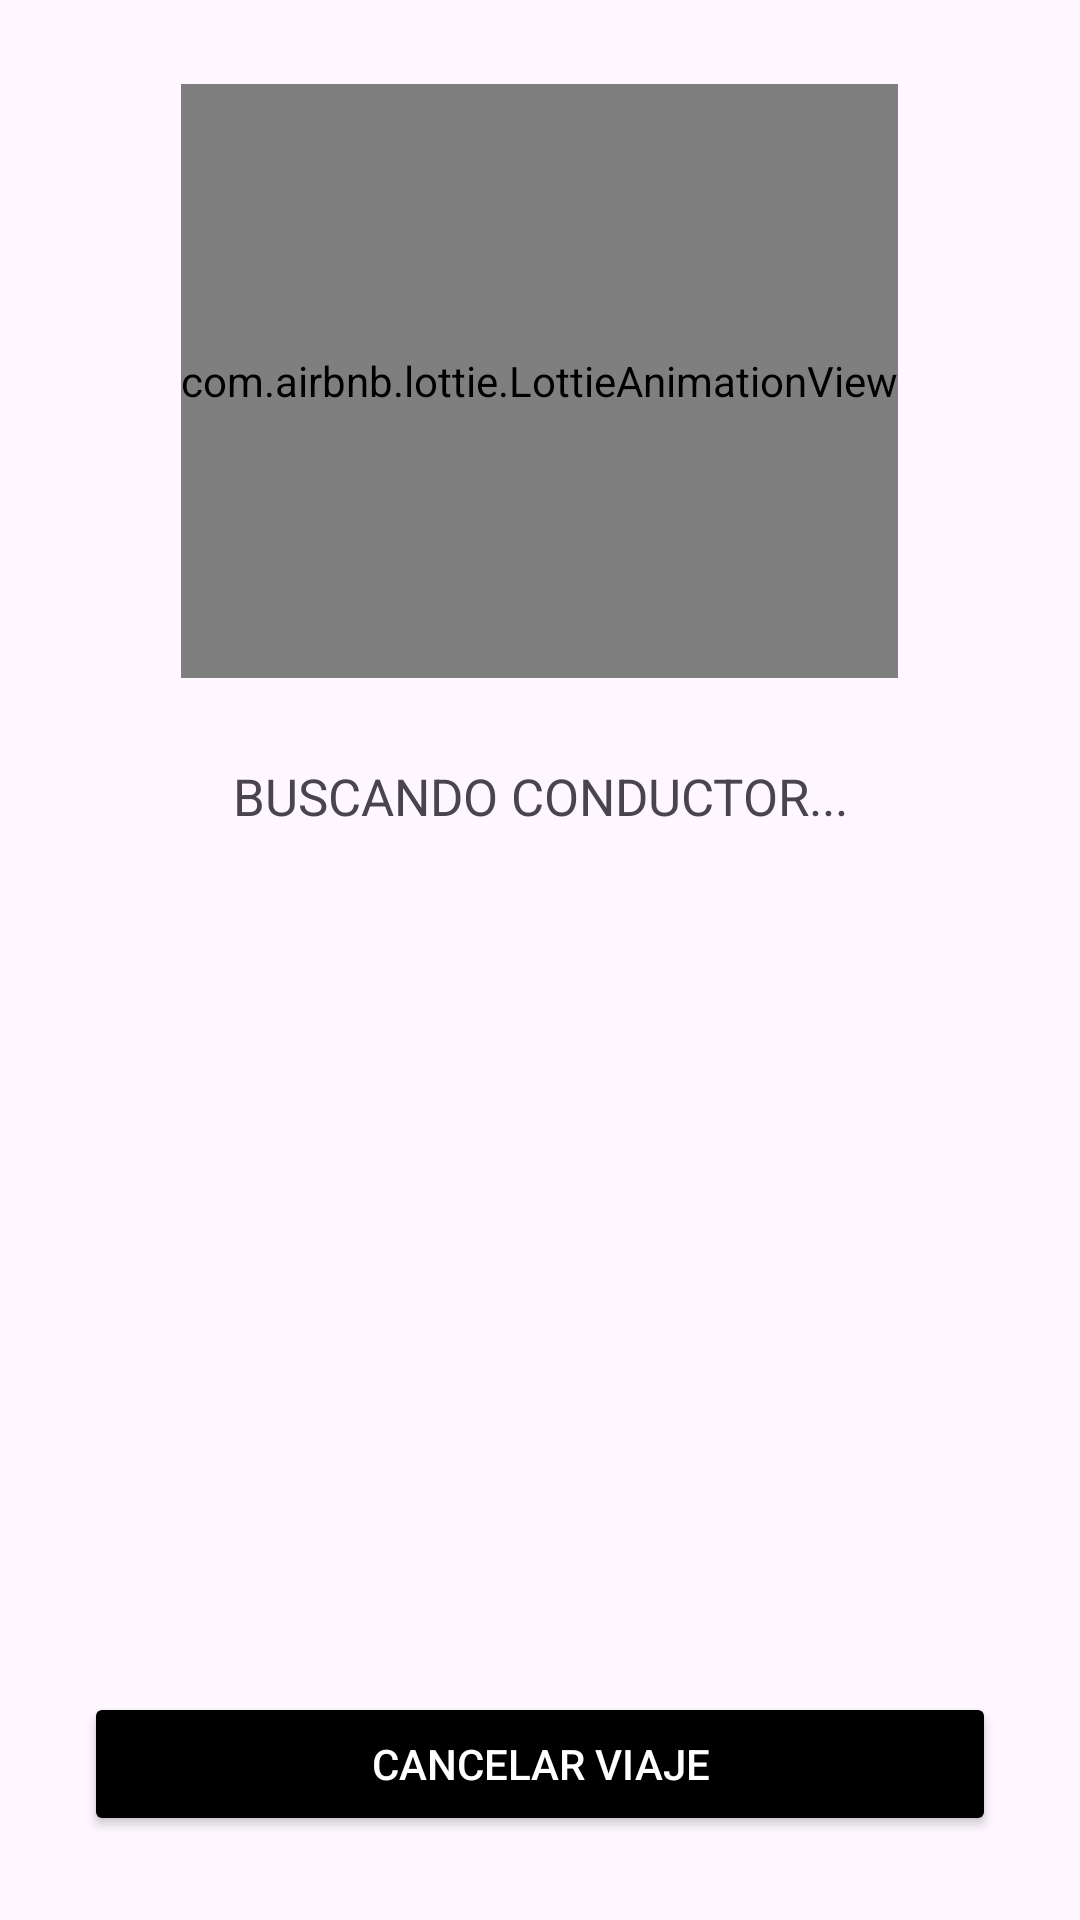

This screen was rendered from an Android layout file. Write that file and the resources it references.
<!-- AndroidManifest.xml: application theme Theme.BuscadorTaxis -->
<!-- res/layout/activity_pedir_conductor.xml -->
<?xml version="1.0" encoding="utf-8"?>
<androidx.coordinatorlayout.widget.CoordinatorLayout xmlns:android="http://schemas.android.com/apk/res/android"
    xmlns:app="http://schemas.android.com/apk/res-auto"
    xmlns:tools="http://schemas.android.com/tools"
    android:layout_width="match_parent"
    android:layout_height="match_parent"
    android:fitsSystemWindows="true"
    tools:context=".PedirConductor">
    
    <LinearLayout
        android:layout_width="match_parent"
        android:layout_height="match_parent"
        android:orientation="vertical">

        <com.airbnb.lottie.LottieAnimationView
            android:id="@+id/animation"
            android:layout_width="wrap_content"
            android:layout_height="198dp"
            app:lottie_imageAssetsFolder="assets"
            app:lottie_fileName="animation_buscar.json"
            android:layout_gravity="center"
            app:lottie_loop="true"
            android:scaleType="centerCrop"
            app:lottie_autoPlay="true"
            android:layout_margin="28dp"
            >

        </com.airbnb.lottie.LottieAnimationView>


        <TextView
            android:id="@+id/textViewBuscandoConductor"
            android:layout_width="match_parent"
            android:layout_height="wrap_content"
            android:textAlignment="center"
            android:text="BUSCANDO CONDUCTOR..."
            android:textSize="17sp"
            >

        </TextView>
        
        <LinearLayout
            android:layout_width="match_parent"
            android:layout_height="0dp"
            android:orientation="vertical"
            android:layout_weight="1"
            android:gravity="bottom"
            >


            <Button
                android:id="@+id/btnCancelarPedido"
                android:layout_width="match_parent"
                android:layout_height="wrap_content"
                android:text="CANCELAR VIAJE"
                android:backgroundTint="@color/black"
                android:textColor="@color/white"
                android:layout_margin="28dp"
                >

            </Button>

        </LinearLayout>
        

        
        
        
        
    </LinearLayout>

</androidx.coordinatorlayout.widget.CoordinatorLayout>
<!-- resources referenced by this layout -->
<resources>
  <color name="black">#FF000000</color>
  <color name="white">#FFFFFFFF</color>
  <style name="Theme.BuscadorTaxis" parent="Base.Theme.BuscadorTaxis" />
  <style name="Base.Theme.BuscadorTaxis" parent="Theme.Material3.DayNight.NoActionBar">
          
          
      </style>
</resources>
